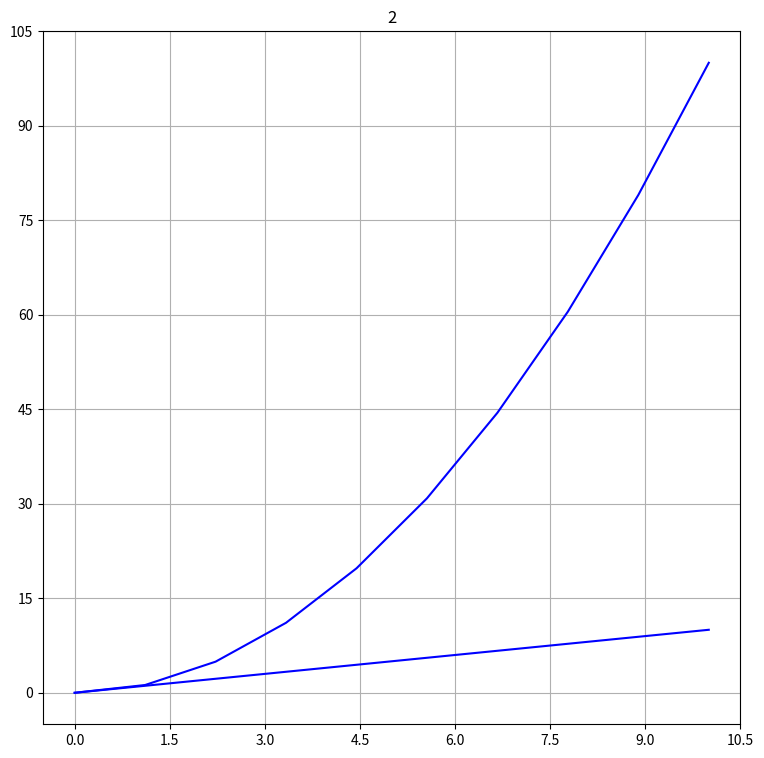
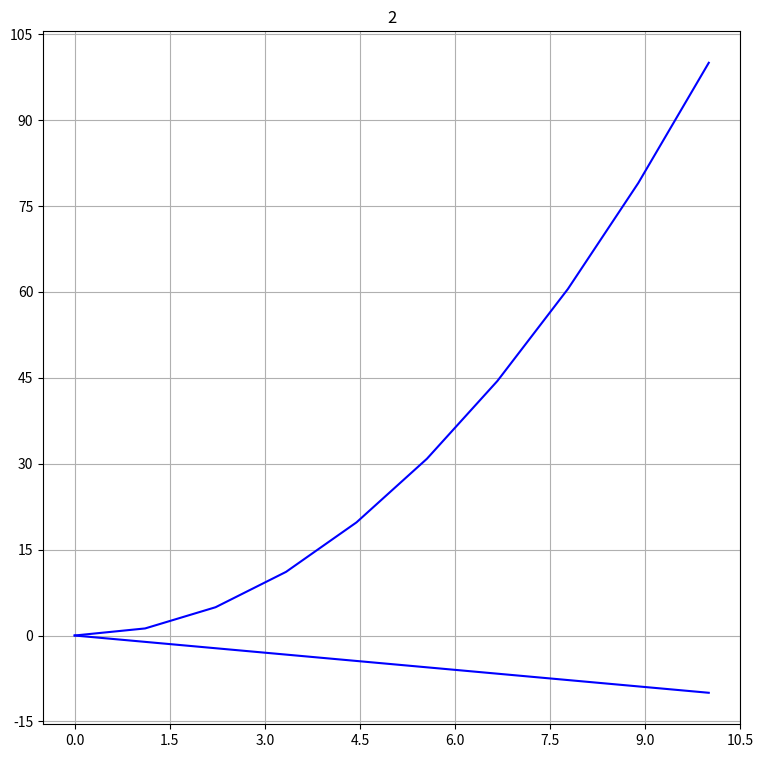
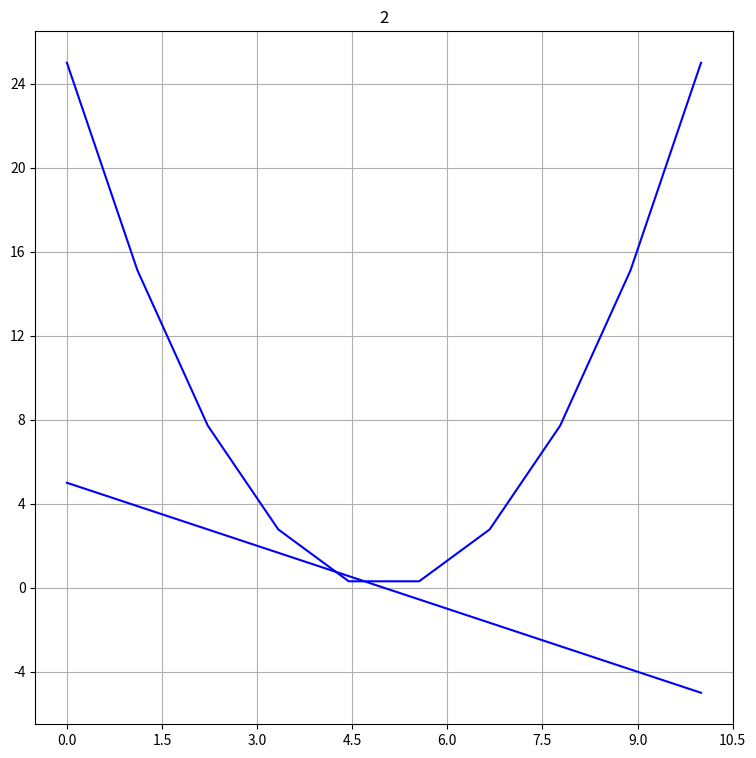
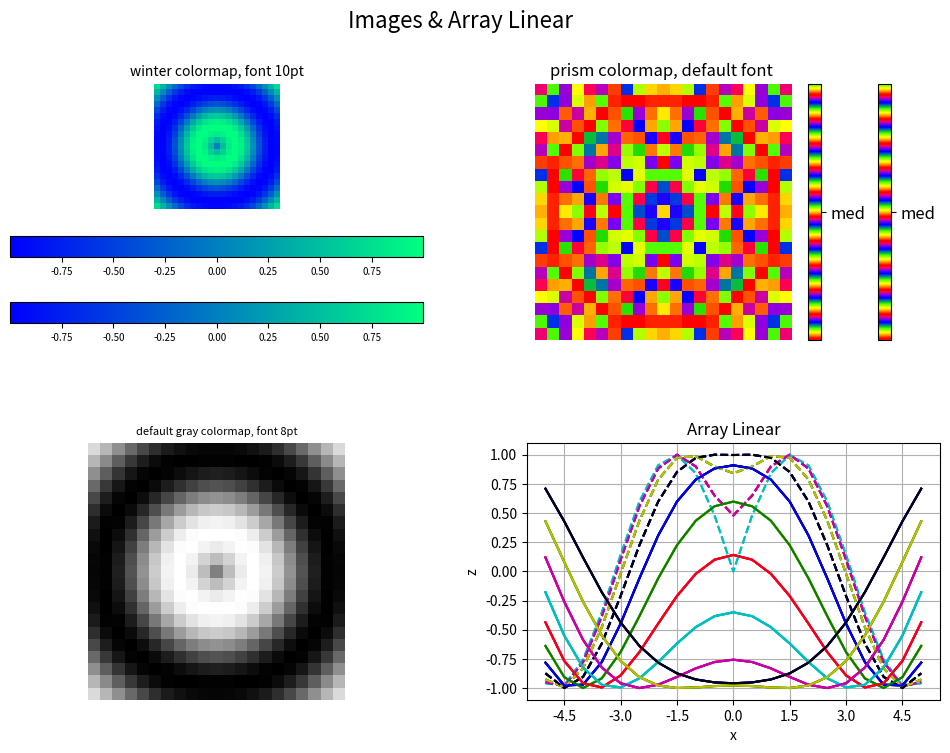
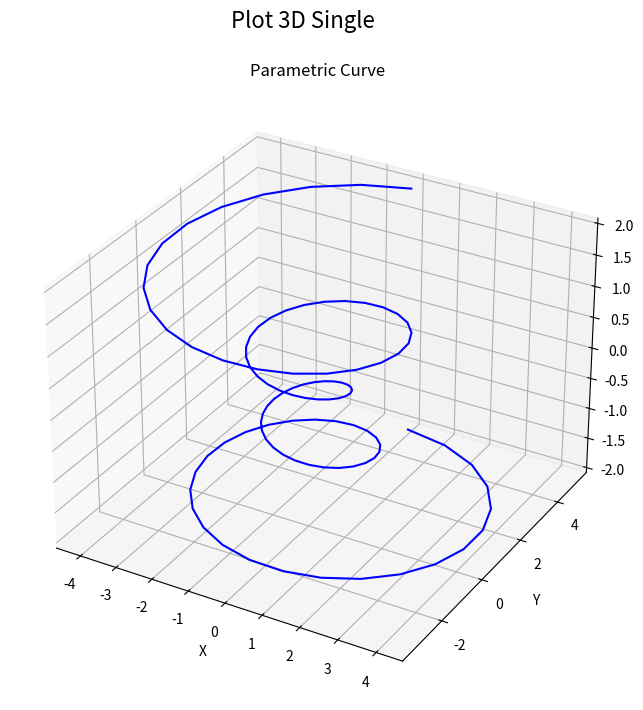
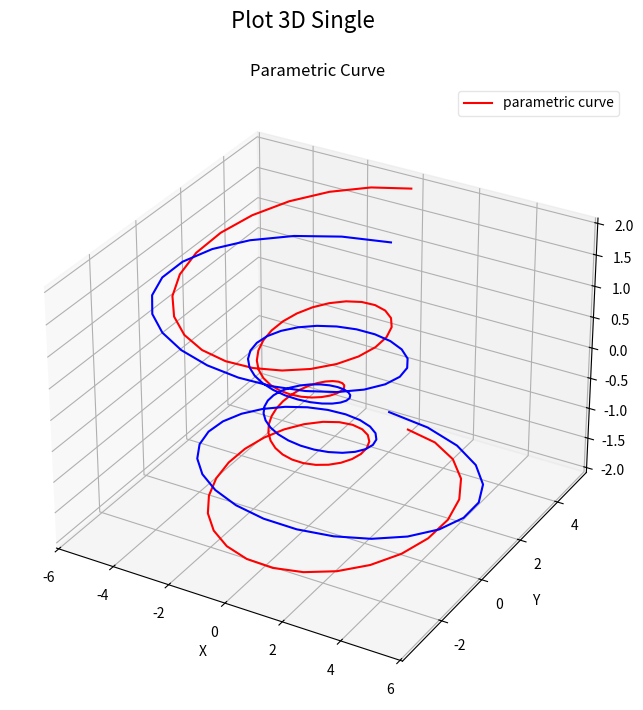
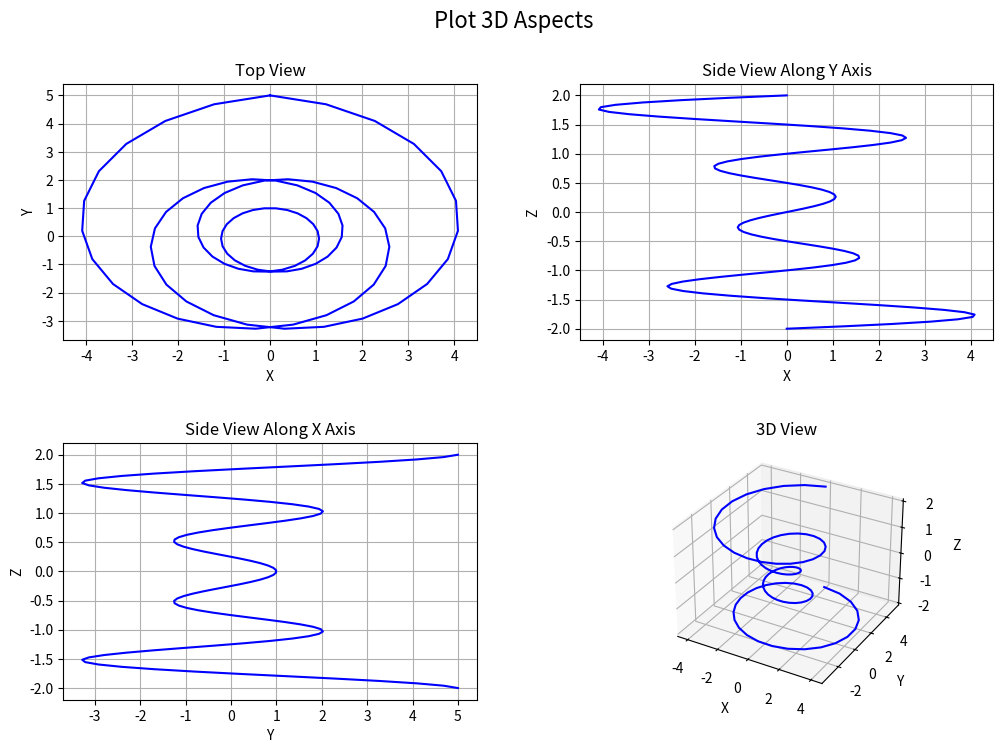
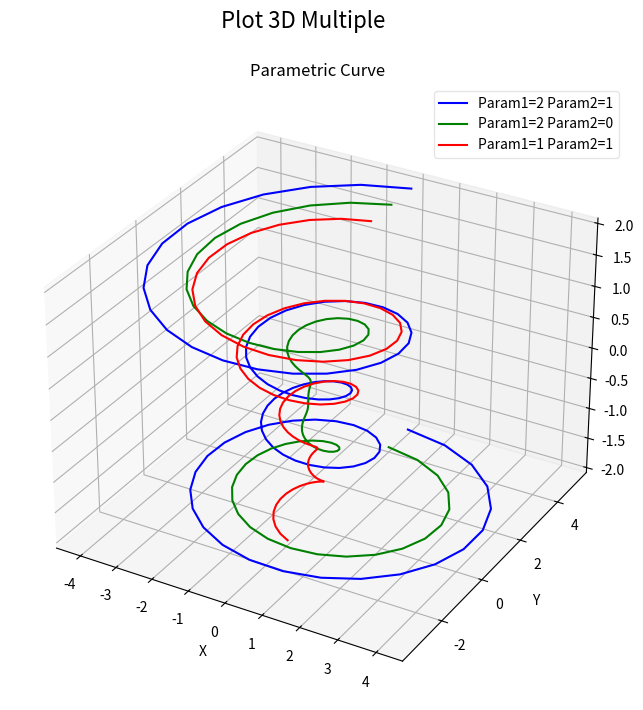

The matplotlib source for these figures, in order:
#  $Id: ryplot.py 108 2012-11-11 18:31:15Z neliswillers@gmail.com $
#  $HeadURL: http://pyradi.googlecode.com/svn/trunk/ryplot.py $

################################################################
# The contents of this file are subject to the Mozilla Public License
# Version 1.1 (the "License"); you may not use this file except in
# compliance with the License. You may obtain a copy of the License at
# http://www.mozilla.org/MPL/

# Software distributed under the License is distributed on an "AS IS"
# basis, WITHOUT WARRANTY OF ANY KIND, either express or implied. See the
# License for the specific language governing rights and limitations
# under the License.

# The Original Code is part of the PyRadi toolkit.

# The Initial Developer of the Original Code is CJ Willers,
# Portions created by CJ Willers are Copyright (C) 2006-2012
# All Rights Reserved.

# Contributor(s): MS Willers, PJ van der Merwe.
################################################################
"""
This module provides functions for plotting cartesian and polar plots.
This class provides a basic plotting capability, with a minimum
number of lines. These are all wrapper functions,
based on existing functions in other Python classes.
Provision is made for combinations of linear and log scales, as well
as polar plots for two-dimensional graphs.
The Plotter class can save files to disk in a number of formats.


See the __main__ function for examples of use.
"""

#prepare so long for Python 3
from __future__ import division
from __future__ import print_function
from __future__ import unicode_literals

__version__ = "$Revision: 108 $"
__author__ = 'pyradi team'
__all__ = ['Plotter']

import numpy
import math
import sys

import matplotlib as mpl
import matplotlib.pyplot as plt
from matplotlib.font_manager import FontProperties
from mpl_toolkits.mplot3d import Axes3D

class Plotter:
    """ Encapsulates a plotting environment, optimized for
    radiometry plots.

    This class provides a wrapper around Matplotlib to provide a plotting
    environment specialised towards radiometry results.  These functions
    were developed to provide well labelled plots by entering only one or two lines.

    Provision is made for plots containing subplots (i.e. multiple plots on the same figure),
    linear scale and log scale plots, and cartesian and polar plots.
    Simple 3D line plots can also be made.
    """

    ############################################################
    ##
    def __init__(self,fignumber=0,subpltnrow=1,subpltncol=1,\
                 figuretitle=None,
                 figsize=(9,9)):
        """Class constructor

        The constructor defines the number for this figure, allowing future reference
        to this figure. The number of subplot rows and columns allow the user to define
        the subplot configuration.  The user can also provide a title to be
        used for the figure (centred on top) and finally, the size of the figure in inches
        can be specified to scale the text relative to the figure.

            Args:
                | fignumber (int): the plt figure number, must be supplied
                | subpltnrow (int): subplot number of rows
                | subpltncol (int): subplot number of columns
                | figuretitle (string): the overall heading for the figure
                | figsize ((w,h)): the figure size in inches

            Returns:
                | Nothing. Creates the figure for subequent use.

            Raises:
                | No exception is raised.
        """

        __all__ = ['__init__', 'saveFig', 'getPlot', 'plot', 'logLog', 'semilogX',
                        'semilogY', 'polar', 'showImage', 'plot3d']

        version=mpl.__version__.split('.')
        vnum=float(version[0]+'.'+version[1])

        if vnum<1.1:
            print('Install Matplotlib 1.1 or later')
            print('current version is {0}'.format(vnum))
            sys.exit(-1)

        self.figurenumber = fignumber
        self.fig = plt.figure(self.figurenumber, frameon=False)
        self.fig.set_size_inches(figsize[0], figsize[1])
        self.fig.clear()
        self.figuretitle = figuretitle

        self.nrow=subpltnrow
        self.ncol=subpltncol

        # width reserved for space between subplots
        self.fig.subplots_adjust(wspace=0.25)
        #height reserved for space between subplots
        self.fig.subplots_adjust(hspace=0.4)
        #height reserved for top of the subplots of the figure
        self.fig.subplots_adjust(top=0.88)

        self.plotCol=['b', 'g', 'r', 'c', 'm', 'y', 'k', \
            'b--', 'g--', 'r--', 'c--', 'm--', 'y--', 'k--']

        self.bbox_extra_artists=[]
        self.subplots={}

        if figuretitle:
            self.figtitle=plt.gcf().text(.5,.95,figuretitle,\
                        horizontalalignment='center',\
                        fontproperties=FontProperties(size=16))
            self.bbox_extra_artists.append(self.figtitle)



    ############################################################
    ##
    def buildPlotCol(self, plotCol, n):
        """Returns a sequence of default colour styles of
           appropriate length.

           The constructor provides a sequence with length 14 pre-defined plot styles.
           The user can define a new sequence if required.
           This function modulus-folds either sequence, in case longer sequences are required.

            Args:
                | plotCol ([strings]): User-supplied list  of plotting styles(can be empty []).
                | n (int): Length of required sequence.

            Returns:
                | A list with sequence of plot styles, of required length.

            Raises:
                | No exception is raised.
        """
        if not plotCol:
            return [self.plotCol[i % len(self.plotCol)] \
                                         for i in range(n)]
        else:
            return [plotCol[i % len(plotCol)] \
                                         for i in range(n)]

    ############################################################
    ##
    def saveFig(self, filename='mpl.png',dpi=100,bbox_inches='tight',\
                pad_inches=0.1, useTrueType = True):
        """Save the plot to a disk file, using filename, dpi specification and bounding box limits.

        One of matplotlib's design choices is a bounding box strategy  which may result in a bounding box
        that is smaller than the size of all the objects on the page.  It took a while to figure this out,
        but the current default values for bbox_inches and pad_inches seem to create meaningful
        bounding boxes. These are however larger than the true bounding box. You still need a
        tool such as epstools or Adobe Acrobat to trim eps files to the true bounding box.

            Args:
                | filename (string): output filename to write plot, file ext
                | dpi (int): the resolution of the graph in dots per inch
                | bbox_inches: see matplotlib docs for more detail.
                | pad_inches: see matplotlib docs for more detail.
                | useTrueType: if True, truetype fonts are used in eps/pdf files, otherwise Type3


            Returns:
                | Nothing. Saves a file to disk.

            Raises:
                | No exception is raised.
        """

        # http://matplotlib.1069221.n5.nabble.com/TrueType-font-embedding-in-eps-problem-td12691.html
        # http://stackoverflow.com/questions/5956182/cannot-edit-text-in-chart-exported-by-matplotlib-and-opened-in-illustrator
        #http://newsgroups.derkeiler.com/Archive/Comp/comp.soft-sys.matlab/2008-07/msg02038.html
        if useTrueType:
            mpl.rcParams['pdf.fonttype'] = 42
            mpl.rcParams['ps.fonttype'] = 42


        if len(filename)>0:
            if self.bbox_extra_artists:
                self.fig.savefig(filename, dpi=dpi, bbox_inches=bbox_inches,
                            pad_inches=pad_inches,\
                            bbox_extra_artists= self.bbox_extra_artists)
            else:
                self.fig.savefig(filename, dpi=dpi, bbox_inches=bbox_inches,
                            pad_inches=pad_inches)


    ############################################################
    ##
    def getPlot(self):
        """Returns a handle to the current plot

            Args:
                | None

            Returns:
                | A handle to the current plot.

            Raises:
                | No exception is raised.
        """
        return self.fig


    ############################################################
    ##
    def getSubPlot(self, subplotNum = 1):
        """Returns a handle to the subplot, as requested per subplot number.
        Subplot numbers range from 1 upwards.

            Args:
                | subplotNumer (int) : number of the subplot

            Returns:
                | A handle to the requested subplot.

            Raises:
                | No exception is raised.
        """
        if (self.nrow,self.ncol, subplotNum) in self.subplots.keys():
            return self.subplots[(self.nrow,self.ncol, subplotNum)]
        else:
            return None


    ############################################################
    ##
    def plot(self, plotnum, x, y, ptitle=None, xlabel=None, ylabel=None, \
                    plotCol=[], label=[],legendAlpha=0.0, \
                    pltaxis=None, maxNX=10, maxNY=10, \
                    powerLimits = [-4,  2,  -4,  2], titlefsize = 12  ):
        """Cartesian plot on linear scales for abscissa and ordinates.

        Given an existing figure, this function plots in a specified subplot position.
        The function arguments are described below in some detail. Note that the y-values
        or ordinates can be more than one column, each column representing a different
        line in the plot. This is convenient if large arrays of data must be plotted. If more
        than one column is present, the label argument can contain the legend labels for
        each of the columns/lines.  The pltaxis argument defines the min/max scale values
        for the x and y axes.

            Args:
                | plotnum (int): subplot number
                | x (np.array[N,] or [N,1]): abscissa
                | y (np.array[N,] or [N,M]): ordinates - could be M columns
                | ptitle (string): plot title (optional)
                | xlabel (string): x axis label (optional)
                | ylabel (string): y axis label (optional)
                | plotCol ([strings]): plot line style, list with M entries, use default if [] (optional)
                | label  ([strings]): legend label for ordinate, list with M entries (optional)
                | legendAlpha (float): transparancy for legend (optional)
                | pltaxis ([xmin, xmax, ymin,ymax]): scale for x,y axes. default if all zeros. (optional)
                | maxNX (int): draw maxNX+1 tick labels on x axis (optional)
                | maxNY (int): draw maxNY+1 tick labels on y axis (optional)
                | powerLimits[float]: axis notation power limits [x-neg, x-pos, y-neg, y-pos]
                | titlefsize (int): title font size, default 12pt (optional)

            Returns:
                | Nothing

            Raises:
                | No exception is raised.
       """
        ## see self.MyPlot for parameter details.
        pkey = (self.nrow, self.ncol, plotnum)
        if pkey not in self.subplots.keys():
            self.subplots[pkey] = \
                         self.fig.add_subplot(self.nrow,self.ncol, plotnum)
        ax = self.subplots[pkey]

        self.myPlot(ax.plot, plotnum, x, y, ptitle, xlabel, ylabel, \
                    plotCol, label,legendAlpha, pltaxis, \
                    maxNX, maxNY, powerLimits,titlefsize)

    ############################################################
    ##
    def logLog(self, plotnum, x, y, ptitle=None, xlabel=None, ylabel=None, \
                    plotCol=[], label=[],legendAlpha=0.0, \
                    pltaxis=None, maxNX=10, maxNY=10, \
                    powerLimits = [-4,  2,  -4,  2], titlefsize = 12  ):
        """Plot data on logarithmic scales for abscissa and ordinates.

        Given an existing figure, this function plots in a specified subplot position.
        The function arguments are described below in some detail. Note that the y-values
        or ordinates can be more than one column, each column representing a different
        line in the plot. This is convenient if large arrays of data must be plotted. If more
        than one column is present, the label argument can contain the legend labels for
        each of the columns/lines.  The pltaxis argument defines the min/max scale values
        for the x and y axes.

            Args:
                | plotnum (int): subplot number
                | x (np.array[N,] or [N,1]): abscissa
                | y (np.array[N,] or [N,M]): ordinates - could be M columns
                | ptitle (string): plot title (optional)
                | xlabel (string): x axis label (optional)
                | ylabel (string): y axis label (optional)
                | plotCol ([strings]): plot line style, list with M entries, use default if [] (optional)
                | label  ([strings]): legend label for ordinate, list with M entries (optional)
                | legendAlpha (float): transparancy for legend (optional)
                | pltaxis ([xmin, xmax, ymin,ymax]): scale for x,y axes. default if all zeros. (optional)
                | maxNX (int): draw maxNX+1 tick labels on x axis (optional)
                | maxNY (int): draw maxNY+1 tick labels on y axis (optional)
                | powerLimits[float]: axis notation power limits [x-neg, x-pos, y-neg, y-pos] (optional)
                | titlefsize (int): title font size, default 12pt (optional)

            Returns:
                | Nothing

            Raises:
                | No exception is raised.
       """
        ## see self.MyPlot for parameter details.
        pkey = (self.nrow, self.ncol, plotnum)
        if pkey not in self.subplots.keys():
            self.subplots[pkey] = \
                         self.fig.add_subplot(self.nrow,self.ncol, plotnum)
        ax = self.subplots[pkey]

        self.myPlot(ax.loglog, plotnum, x, y, ptitle, xlabel,ylabel,\
                    plotCol, label,legendAlpha, pltaxis, \
                    maxNX, maxNY, powerLimits,titlefsize)

    ############################################################
    ##
    def semilogX(self, plotnum, x, y, ptitle=None, xlabel=None, ylabel=None, \
                    plotCol=[], label=[],legendAlpha=0.0, \
                    pltaxis=None, maxNX=10, maxNY=10, \
                    powerLimits = [-4,  2,  -4,  2], titlefsize = 12  ):
        """Plot data on logarithmic scales for abscissa and linear scale for ordinates.

        Given an existing figure, this function plots in a specified subplot position.
        The function arguments are described below in some detail. Note that the y-values
        or ordinates can be more than one column, each column representing a different
        line in the plot. This is convenient if large arrays of data must be plotted. If more
        than one column is present, the label argument can contain the legend labels for
        each of the columns/lines.  The pltaxis argument defines the min/max scale values
        for the x and y axes.

            Args:
                | plotnum (int): subplot number
                | x (np.array[N,] or [N,1]): abscissa
                | y (np.array[N,] or [N,M]): ordinates - could be M columns
                | ptitle (string): plot title (optional)
                | xlabel (string): x axis label (optional)
                | ylabel (string): y axis label (optional)
                | plotCol ([strings]): plot line style, list with M entries, use default if [] (optional)
                | label  ([strings]): legend label for ordinate, list with M entries (optional)
                | legendAlpha (float): transparancy for legend (optional)
                | pltaxis ([xmin, xmax, ymin,ymax]): scale for x,y axes. default if all zeros. (optional)
                | maxNX (int): draw maxNX+1 tick labels on x axis (optional)
                | maxNY (int): draw maxNY+1 tick labels on y axis (optional)
                | powerLimits[float]: axis notation power limits [x-neg, x-pos, y-neg, y-pos] (optional)
                | titlefsize (int): title font size, default 12pt (optional)

            Returns:
                | Nothing

            Raises:
                | No exception is raised.
       """
        ## see self.MyPlot for parameter details.
        pkey = (self.nrow, self.ncol, plotnum)
        if pkey not in self.subplots.keys():
            self.subplots[pkey] = \
                         self.fig.add_subplot(self.nrow,self.ncol, plotnum)
        ax = self.subplots[pkey]

        self.myPlot(ax.semilogx, plotnum, x, y, ptitle, xlabel, ylabel,\
                    plotCol, label,legendAlpha, pltaxis, \
                    maxNX, maxNY, powerLimits,titlefsize)

    ############################################################
    ##
    def semilogY(self, plotnum, x, y, ptitle=None, xlabel=None, ylabel=None, \
                    plotCol=[], label=[],legendAlpha=0.0, \
                    pltaxis=None, maxNX=10, maxNY=10, \
                    powerLimits = [-4,  2,  -4,  2], titlefsize = 12  ):
        """Plot data on linear scales for abscissa and logarithmic scale for ordinates.

        Given an existing figure, this function plots in a specified subplot position.
        The function arguments are described below in some detail. Note that the y-values
        or ordinates can be more than one column, each column representing a different
        line in the plot. This is convenient if large arrays of data must be plotted. If more
        than one column is present, the label argument can contain the legend labels for
        each of the columns/lines.  The pltaxis argument defines the min/max scale values
        for the x and y axes.

            Args:
                | plotnum (int): subplot number
                | x (np.array[N,] or [N,1]): abscissa
                | y (np.array[N,] or [N,M]): ordinates - could be M columns
                | ptitle (string): plot title (optional)
                | xlabel (string): x axis label (optional)
                | ylabel (string): y axis label (optional)
                | plotCol ([strings]): plot line style, list with M entries, use default if [] (optional)
                | label  ([strings]): legend label for ordinate, list withM entries (optional)
                | legendAlpha (float): transparancy for legend (optional)
                | pltaxis ([xmin, xmax, ymin,ymax]): scale for x,y axes. default if all zeros. (optional)
                | maxNX (int): draw maxNX+1 tick labels on x axis (optional)
                | maxNY (int): draw maxNY+1 tick labels on y axis (optional)
                | powerLimits[float]: axis notation power limits [x-neg, x-pos, y-neg, y-pos] (optional)
                | titlefsize (int): title font size, default 12pt (optional)

            Returns:
                | Nothing

            Raises:
                | No exception is raised.
       """
        ## see self.MyPlot for parameter details.
        pkey = (self.nrow, self.ncol, plotnum)
        if pkey not in self.subplots.keys():
            self.subplots[pkey] = \
                         self.fig.add_subplot(self.nrow,self.ncol, plotnum)
        ax = self.subplots[pkey]

        self.myPlot(ax.semilogy, plotnum, x, y, ptitle,xlabel,ylabel,\
                    plotCol, label,legendAlpha, pltaxis, \
                    maxNX, maxNY, powerLimits,titlefsize)

    ############################################################
    ##
    def myPlot(self, plotcommand,plotnum, x, y, ptitle=None,xlabel=None,ylabel=None,
                     plotCol=[],label=[],legendAlpha=0.0,\
                    pltaxis=None, maxNX=0, maxNY=0,  \
                    powerLimits = [-4,  2,  -4,  2], titlefsize = 12 ):
        """Low level helper function to create a subplot and plot the data as required.

        This function does the actual plotting, labelling etc. It uses the plotting
        function provided by its user functions.

            Args:
                | plotcommand: name of a MatplotLib plotting function
                | plotnum (int): subplot number
                | ptitle (string): plot title
                | xlabel (string): x axis label
                | ylabel (string): y axis label
                | x (np.array[N,] or [N,1]): abscissa
                | y (np.array[N,] or [N,M]): ordinates - could be M columns
                | plotCol ([strings]): plot line style, list with M entries, use default if []
                | label  ([strings]): legend label for ordinate, list with M entries
                | legendAlpha (float): transparancy for legend
                | pltaxis ([xmin, xmax, ymin,ymax]): scale for x,y axes. default if all zeros.
                | maxNX (int): draw maxNX+1 tick labels on x axis
                | maxNY (int): draw maxNY+1 tick labels on y axis
                | powerLimits[float]: axis notation power limits [x-neg, x-pos, y-neg, y-pos]
                | titlefsize (int): title font size, default 12pt (optional)

            Returns:
                | Nothing

            Raises:
                | No exception is raised.
        """

        if x.ndim>1:
            xx=x
        else:
            xx=x.reshape(-1, 1)

        if y.ndim>1:
            yy=y
        else:
            yy=y.reshape(-1, 1)

        plotCol = self.buildPlotCol(plotCol, yy.shape[1])

        pkey = (self.nrow, self.ncol, plotnum)
        ax = self.subplots[pkey]

        ax.grid(True)

        # use scientific format on axes
        #yfm = sbp.yaxis.get_major_formatter()
        #yfm.set_powerlimits([ -3, 3])

        if xlabel is not None:
            ax.set_xlabel(xlabel)
            formx = plt.ScalarFormatter()
            formx.set_scientific(True)
            formx.set_powerlimits([powerLimits[0], powerLimits[1]])
            ax.xaxis.set_major_formatter(formx)
        if ylabel is not None:
            ax.set_ylabel(ylabel)
            formy = plt.ScalarFormatter()
            formy.set_powerlimits([powerLimits[2], powerLimits[3]])
            formy.set_scientific(True)
            ax.yaxis.set_major_formatter(formy)

        if maxNX >0:
            ax.xaxis.set_major_locator(mpl.ticker.MaxNLocator(maxNX))
        if maxNY >0:
            ax.yaxis.set_major_locator(mpl.ticker.MaxNLocator(maxNY))
        if not label:
            for i in range(yy.shape[1]):
                plotcommand(xx, yy[:, i], plotCol[i],label=None)
                #ax.plot(xx, yy[:, i], plotCol[i],label=None)
        else:
            for i in range(yy.shape[1]):
                plotcommand(xx,yy[:,i],plotCol[i],label=label[i])
                #ax.plot(xx,yy[:,i],plotCol[i],label=label[i])
            leg = ax.legend(loc='best', fancybox=True)
            leg.get_frame().set_alpha(legendAlpha)
            self.bbox_extra_artists.append(leg)

        #scale the axes
        if pltaxis is not None:
            ax.axis(pltaxis)

        if(ptitle is not None):
            ax.set_title(ptitle, fontsize=titlefsize)

    ############################################################
    ##
    def polar(self, plotnum, theta, r, ptitle=None, \
                    plotCol=[], label=[],labelLocation=[-0.1, 0.1], \
                    highlightNegative=False, highlightCol='#ffff00', highlightWidth=4,\
                    legendAlpha=0.0, \
                    rscale=None, rgrid=None, thetagrid=[30], \
                    direction='counterclockwise', zerooffset=0, titlefsize=12):
        """Create a subplot and plot the data in polar coordinates (linear radial orginates only).

        Given an existing figure, this function plots in a specified subplot position.
        The function arguments are described below in some detail. Note that the radial values
        or ordinates can be more than one column, each column representing a different
        line in the plot. This is convenient if large arrays of data must be plotted. If more
        than one column is present, the label argument can contain the legend labels for
        each of the columns/lines.  The scale for the radial ordinates can be set with rscale.
        The number of radial grid circles can be set with rgrid - this provides a somewhat
        better control over the built-in radial grid in matplotlib. thetagrids defines the angular
        grid interval.  The angular rotation direction can be set to be clockwise or
        counterclockwise. Likewise the rotation offset where the plot zero angle must be,
        is set with zerooffset.

            Args:
                | plotnum (int): subplot number
                | theta (np.array[N,] or [N,1]): angular abscissa
                | r (np.array[N,] or [N,M]): radial ordinates - could be M columns
                | ptitle (string): plot title (optional)
                | plotCol ([strings]): plot line style, list with M entries, use default if [] (optional)
                | label  ([strings]): legend label, list with M entries (optional)
                | labelLocation ([x,y]): where the legend should located (optional)
                | highlightNegative (bool): indicate if negative data be highlighted (optional)
                | highlightCol (string): highlighted colour string (optional)
                | highlightWidth (int): highlighted line width(optional)
                | legendAlpha (float): transparancy for legend (optional)
                | rscale ([rmin, rmax]): plotting limits. default if all 0 (optional)
                | rgrid ([rinc, rmax]): radial grid default if all 0. if rinc=0 then rmax is number of ntervals. (optional)
                | thetagrids (float): theta grid interval [degrees] (optional)
                | direction (string)= 'counterclockwise' or 'clockwise' (optional)
                | zerooffset (float) = rotation offset where zero should be [rad] (optional)
                | titlefsize (int): title font size, default 12pt (optional)

            Returns:
                | Nothing

            Raises:
                | No exception is raised.
        """

        if theta.ndim>1:
            tt=theta
        else:
            tt=theta.reshape(-1, 1)

        if r.ndim>1:
            rr=r
        else:
            rr=r.reshape(-1, 1)

        plotCol = self.buildPlotCol(plotCol, rr.shape[1])

        ax = None
        pkey = (self.nrow, self.ncol, plotnum)
        if pkey not in self.subplots.keys():
            self.subplots[pkey] = \
                         self.fig.add_subplot(self.nrow,self.ncol, plotnum, polar=True)

        ax = self.subplots[pkey]

        ax.grid(True)

        rmax=0

        for i in range(rr.shape[1]):
            # negative val :forcing positive and phase shifting
            # if forceAbsolute:
            #     ttt = tt + numpy.pi*(rr[:, i] < 0).reshape(-1, 1)
            #     rrr = numpy.abs(rr[:, i])
            # else:
            ttt = tt
            rrr = rr[:, i]

            #print(rrr)

            if highlightNegative:
                #find zero crossings in data
                zero_crossings = numpy.where(numpy.diff(numpy.sign(rr),axis=0))[0]
                #split the input into different subarrays according to crossings
                negrrr = numpy.split(rr,zero_crossings)
                negttt = numpy.split(tt,zero_crossings)
                #print(zero_crossings)
                #print(negrrr)

            if not label:
                if highlightNegative:
                    lines = ax.plot(ttt, rrr, plotCol[i])
                    neglinewith = highlightWidth*plt.getp(lines[0],'linewidth')
                    for ii in range(0,len(negrrr)):
                        if len(negrrr[ii]) > 0:
                            if negrrr[ii][1] < 0:
                                ax.plot(negttt[ii], negrrr[ii], highlightCol,linewidth=neglinewith)
                ax.plot(ttt, rrr, plotCol[i])
                rmax=numpy.maximum(numpy.abs(rrr).max(), rmax)
            else:
                if highlightNegative:
                    lines = ax.plot(ttt, rrr, plotCol[i])
                    neglinewith = highlightWidth*plt.getp(lines[0],'linewidth')
                    for ii in range(0,len(negrrr)):
                        if len(negrrr[ii]) > 0:
                            if negrrr[ii][1] < 0:
                                ax.plot(negttt[ii], negrrr[ii], highlightCol,linewidth=neglinewith)
                ax.plot(ttt, rrr, plotCol[i],label=label[i])
                rmax=numpy.maximum(numpy.abs(rrr).max(), rmax)

        if label:
            fontP = mpl.font_manager.FontProperties()
            fontP.set_size('small')
            leg = ax.legend(loc='upper left',
                    bbox_to_anchor=(labelLocation[0], labelLocation[1]),
                    prop = fontP, fancybox=True)
            leg.get_frame().set_alpha(legendAlpha)
            self.bbox_extra_artists.append(leg)


        ax.set_theta_direction(direction)
        ax.set_theta_offset(zerooffset)


        #set up the grids
        plt.thetagrids(range(0, 360, thetagrid[0]))

        if rgrid is None:
            ax.set_yticks(numpy.linspace(0,rmax,5))
        else:
            if rgrid[0]==0:
                if rmax>0:
                    #round and increase the max value for nice numbers
                    lrmax=round(math.floor(math.log10(rmax/rgrid[1])))
                    frmax=rmax/(rgrid[1]*10**lrmax)
                    rinc=10**lrmax*math.ceil(frmax)
                    plt.rgrids(numpy.arange(rinc, rinc*rgrid[1], rinc))
            else:
                plt.rgrids(numpy.arange(rgrid[0], rgrid[1], rgrid[0]))



        #Set increment and maximum radial limits
        if rscale is not None:
            ax.set_ylim(rscale[0],rscale[1])
            ax.set_yticks(numpy.linspace(rscale[0],rscale[1],5))
        else:
            ax.set_ylim(0,rmax)


        if(ptitle is not None):
            ax.set_title(ptitle, fontsize=titlefsize, \
                verticalalignment ='bottom', horizontalalignment='center')


    ############################################################
    ##
    def showImage(self, plotnum, img,  ptitle=None, cmap=plt.cm.gray, titlefsize=12, cbarshow=False, \
                  cbarorientation = 'vertical', cbarcustomticks=[], cbarfontsize = 12):
        """Creates a subplot and show the image using the colormap provided.

            Args:
                | plotnum (int): subplot number
                | img (np.ndarray): numpy 2d array
                | ptitle (string): plot title (optional)
                | cmap: matplotlib colormap, default gray (optional)
                | fsize (int): title font size, default 12pt (optional)
                | cbarshow (bool): if true, the show a color bar
                | cbarorientation (string): 'vertical' (right) or 'horizontal' (below)
                | cbarcustomticks zip([tick locations/float],[tick labels/string]): locations in image grey levels
                | cbarfontsize (int): font size for color bar

            Returns:
                | Nothing

            Raises:
                | No exception is raised.
        """
    #http://matplotlib.sourceforge.net/examples/pylab_examples/colorbar_tick_labelling_demo.html
    #http://matplotlib.1069221.n5.nabble.com/Colorbar-Ticks-td21289.html

        pkey = (self.nrow, self.ncol, plotnum)
        if pkey not in self.subplots.keys():
            self.subplots[pkey] = \
                         self.fig.add_subplot(self.nrow,self.ncol, plotnum)

        ax = self.subplots[pkey]

        cimage = ax.imshow(img, cmap)
        ax.axis('off')
        if cbarshow is True:
            if not cbarcustomticks:
                cbar = self.fig.colorbar(cimage,orientation=cbarorientation)
            else:
                ticks,  ticklabels = zip(*cbarcustomticks)
                cbar = self.fig.colorbar(cimage,ticks=ticks, orientation=cbarorientation)
                if cbarorientation == 'vertical':
                    cbar.ax.set_yticklabels(ticklabels)
                else:
                    cbar.ax.set_xticklabels(ticklabels)

            if cbarorientation == 'vertical':
                for t in cbar.ax.get_yticklabels():
                     t.set_fontsize(cbarfontsize)
            else:
                for t in cbar.ax.get_xticklabels():
                     t.set_fontsize(cbarfontsize)

        if(ptitle is not None):
            ax.set_title(ptitle, fontsize=titlefsize)





    ############################################################
    ##
    def plot3d(self, plotnum, x, y, z, ptitle=None, xlabel=None, ylabel=None, zlabel=None, \
               plotCol=[], label=None, legendAlpha=0.0, titlefsize=12):
        """3D plot on linear scales for x y z input sets.

        Given an existing figure, this function plots in a specified subplot position.
        The function arguments are described below in some detail.

        Note that multiple 3D data sets can be plotted simultaneously by adding additional columns to
        the input coordinates of vertices, each column representing a different function in the plot.
        This is convenient if large arrays of data must be plotted. If more than one column is present,
        the label argument can contain the legend labels for each of the columns/lines.

            Args:
                | plotnum (int): subplot number
                | x (np.array[N,] or [N,M]): x coordinates of vertices
                | y (np.array[N,] or [N,M]): y coordinates of vertices
                | z (np.array[N,] or [N,M]): z coordinates of vertices
                | ptitle (string): plot title (optional)
                | xlabel (string): x axis label (optional)
                | ylabel (string): y axis label (optional)
                | plotCol ([strings]): plot line style, list with M entries, use default if [] (optional)
                | label  ([strings]): legend label for ordinate, list with M entries (optional)
                | legendAlpha (float): transparancy for legend (optional)
                | titlefsize (int): title font size, default 12pt (optional)

            Returns:
                | Nothing

            Raises:
                | No exception is raised.
        """

        # if required convert 1D arrays into 2D arrays
        if x.ndim < 2:
            x = x.reshape(-1,1)
        if y.ndim < 2:
            y = y.reshape(-1,1)
        if z.ndim < 2:
            z = z.reshape(-1,1)

        plotCol = self.buildPlotCol(plotCol, x.shape[-1])

        if (self.nrow,self.ncol, plotnum) not in self.subplots.keys():
            self.subplots[(self.nrow,self.ncol, plotnum)] = \
                 self.fig.add_subplot(self.nrow,self.ncol, plotnum, projection='3d')

        ax = self.subplots[(self.nrow,self.ncol, plotnum)]

        for i in range(x.shape[-1]):
            ax.plot(x[:,i], y[:,i], z[:,i], plotCol[i])

        if xlabel is not None:
            ax.set_xlabel(xlabel)
        if ylabel is not None:
            ax.set_ylabel(ylabel)
        if zlabel is not None:
            ax.set_zlabel(zlabel)

        if label is not None:
            leg = plt.legend(label, loc='best', fancybox=True)
            leg.get_frame().set_alpha(legendAlpha)
            self.bbox_extra_artists.append(leg)

        if(ptitle is not None):
            plt.title(ptitle, fontsize=titlefsize)



################################################################
################################################################
##
## plot graphs and confirm the correctness of the functions

if __name__ == '__main__':



    ##create some data
    xLinS=numpy.linspace(0, 10, 50).reshape(-1, 1)
    yLinS=1.0e3 * numpy.random.random(xLinS.shape[0]).reshape(-1, 1)
    yLinSS=1.0e3 * numpy.random.random(xLinS.shape[0]).reshape(-1, 1)

    yLinA=yLinS
    yLinA = numpy.hstack((yLinA, \
            1.0e7 * numpy.random.random(xLinS.shape[0]).reshape(-1, 1)))
    yLinA = numpy.hstack((yLinA, \
            1.0e7 * numpy.random.random(xLinS.shape[0]).reshape(-1, 1)))

    A = Plotter(1, 2, 2,'Array Plots',figsize=(12,8))
    A.plot(1, xLinS, yLinA, "Array Linear","X", "Y",
            plotCol=['c--'],
           label=['A1', 'A2', 'A3'],legendAlpha=0.5,
           pltaxis=[0, 10, 0, 2000],
           maxNX=10, maxNY=2,
           powerLimits = [-4,  2, -5, 5])
    A.logLog(2, xLinS, yLinA, "Array LogLog","X", "Y",\
             label=['A1', 'A2', 'A3'],legendAlpha=0.5)
    A.semilogX(3, xLinS, yLinA, "Array SemilogX","X", "Y",\
               label=['A1', 'A2', 'A3'],legendAlpha=0.5)
    A.semilogY(4, xLinS, yLinA, "Array SemilogY","X", "Y",\
               label=['A1', 'A2', 'A3'],legendAlpha=0.5)
    A.saveFig('A.png')
    #A.saveFig('A.eps')

    AA = Plotter(1, 1, 1,'Demonstrate late labels',figsize=(12,8))
    AA.plot(1, xLinS, yLinA, plotCol=['b--'],
           label=['A1', 'A2', 'A3'],legendAlpha=0.5,
           pltaxis=[0, 10, 0, 2000],
           maxNX=10, maxNY=2,
           powerLimits = [-4,  2, -5, 5])
    currentP = AA.getSubPlot(1)
    currentP.set_xlabel('X Label')
    currentP.set_ylabel('Y Label')
    currentP.set_title('The figure title')
    currentP.annotate('axes center', xy=(.5, .5),  xycoords='axes fraction',
                horizontalalignment='center', verticalalignment='center')
    currentP.text(0.5 * 10, 1300,
         r"$\int_a^b f(x)\mathrm{d}x$", horizontalalignment='center',
         fontsize=20)
    AA.saveFig('AA.png')
    #AA.saveFig('AA.eps')

    S = Plotter(2, 2, 2,'Single Plots',figsize=(12,8))
    S.plot(1, xLinS, yLinS, "Single Linear","X", "Y",\
           label=['Original'],legendAlpha=0.5)
    S.logLog(2, xLinS, yLinS, "Single LogLog","X", "Y",\
             label=['Original'],legendAlpha=0.5)
    S.semilogX(3, xLinS, yLinS, "Single SemilogX","X", "Y",\
               label=['Original'],legendAlpha=0.5)
    S.semilogY(4, xLinS, yLinS, "Single SemilogY","X", "Y",\
               label=['Original'],legendAlpha=0.5)
    S.saveFig('S.png', dpi=300)
    #S.saveFig('S.eps')
    #plot again on top of the existing graphs
    S.plot(1, xLinS, yLinSS, "Single Linear","X", "Y",\
               plotCol='r',label=['Repeat on top'],legendAlpha=0.5)
    S.logLog(2, xLinS, 1.3*yLinSS, "Single LogLog","X", "Y",\
              plotCol='g',label=['Repeat on top'],legendAlpha=0.5)
    S.semilogX(3, xLinS, 0.5*yLinSS, "Single SemilogX","X", "Y",\
               plotCol='k',label=['Repeat on top'],legendAlpha=0.5)
    S.semilogY(4, xLinS, 0.85*yLinSS, "Single SemilogY","X", "Y",\
               plotCol='y',label=['Repeat on top'],legendAlpha=0.5)
    S.saveFig('SS.png', dpi=300)
    #S.saveFig('SS.eps')

    r = numpy.arange(0, 3.01, 0.01).reshape(-1, 1)
    theta = 2*numpy.pi*r
    r2 = numpy.hstack((r,r**2))
    P = Plotter(3, 2, 2,'Polar Plots', figsize=(12,8))
    P.polar(1,theta, r, "Single Polar",\
           label=['Single'],legendAlpha=0.5,rscale=[0,3],rgrid=[0.5,3])
    P.polar(2,theta, r2, "Array Polar",\
           label=['A', 'B'],legendAlpha=0.5,rscale=[2,6],rgrid=[2,6],\
           thetagrid=[45], direction=u'clockwise', zerooffset=0)
    P.polar(3,theta, r, "Single Polar",\
           label=['Single'],legendAlpha=0.5,rscale=[0,3],rgrid=[0,3], \
           direction=u'clockwise', zerooffset=numpy.pi/2)
    P.polar(4,theta, r2, "Array Polar",\
           label=['A', 'B'],legendAlpha=0.5,rscale=[0,9],rgrid=[0,6],\
           thetagrid=[45], direction=u'counterclockwise', zerooffset=-numpy.pi/2)
    P.saveFig('P.png')
    #P.saveFig('P.eps')
    #plot again on top of existing graphs
    rr = numpy.arange(0.1, 3.11, 0.01).reshape(-1, 1)
    thetar = 2*numpy.pi*rr
    P.polar(1,thetar, 0.5 * rr, "Single Polar",\
           plotCol='r',label=['Single'],legendAlpha=0.5,rscale=[0,3],rgrid=[0.5,3])
    P.polar(2,thetar, 0.75 * rr, "Array Polar",\
           plotCol='g',label=['A', 'B'],legendAlpha=0.5,rscale=[0,6],rgrid=[2,6],\
           thetagrid=[45], direction=u'clockwise', zerooffset=0)
    P.polar(3,thetar, 1.2 * rr, "Single Polar",\
           plotCol='k',label=['Single'],legendAlpha=0.5,rscale=[0,3],rgrid=[0,3], \
           direction=u'clockwise', zerooffset=numpy.pi/2)
    P.polar(4,thetar, 1.5 * rr, "Array Polar",\
           plotCol='y',label=['A', 'B'],legendAlpha=0.5,rscale=[0,9],rgrid=[0,6],\
           thetagrid=[45], direction=u'counterclockwise', zerooffset=-numpy.pi/2)
    P.saveFig('PP.png')
    #P.saveFig('PP.eps')

    #polar with negative values
    theta=numpy.linspace(0,2.0*numpy.pi,600)
    r = numpy.sin(3.4*theta)
    PN = Plotter(3, 2, 2,'Negative Polar Plots', figsize=(12,8))
    PN.polar(1,theta, r, "sin(3.3x)",\
           legendAlpha=0.5,rscale=[0,1.5],rgrid=[0.5,1.5],highlightNegative=True)
    tt = numpy.linspace(0,24*numpy.pi,3000)
    rr = numpy.exp(numpy.cos(tt)) - 2 * numpy.cos(4 * tt) + (numpy.sin(tt / 12))**5
    PN.polar(2,tt, rr, "Math function",\
           legendAlpha=0.5,rscale=[0,5],rgrid=[0.5,5.0],highlightNegative=True,
           highlightCol='r',highlightWidth=4)
    PN.polar(3,theta, r, "sin(3.3x)", \
           legendAlpha=0.5,rscale=[-1.5,1.5],rgrid=[0.5,1.5],highlightNegative=True)
    tt = numpy.linspace(0,2 * numpy.pi,360)
    rr = 1 + 3 * numpy.sin(tt)
    PN.polar(4,tt,rr, "1 + 3sin(x)", \
           legendAlpha=0.5,rgrid=[1,5],highlightNegative=True,direction=u'clockwise',
           zerooffset=numpy.pi/2,highlightCol='r',highlightWidth=2)
    PN.saveFig('PN.png')
    #PN.saveFig('PN.eps')

    #test/demo to show that multiple plots can be done in the same subplot, on top of older plots
    xLinS=numpy.linspace(0, 10, 50).reshape(-1, 1)
    M= Plotter(1, 1, 1,'Multi-plots',figsize=(12,8))
    #it seems that all attempts to plot in same subplot space must use same ptitle.
    yLinS=numpy.random.random(xLinS.shape[0]).reshape(-1, 1)
    M.plot(1, xLinS, yLinS, None,"X", "Y",plotCol=['b'], label=['A1'])
    yLinS=numpy.random.random(xLinS.shape[0]).reshape(-1, 1)
    M.plot(1, xLinS, yLinS, None,"X", "Y",plotCol=['g'], label=['A2'])
    yLinS=numpy.random.random(xLinS.shape[0]).reshape(-1, 1)
    M.plot(1, xLinS, yLinS, None,"X", "Y",plotCol=['r'], label=['A3'])
    yLinS=numpy.random.random(xLinS.shape[0]).reshape(-1, 1)
    M.plot(1, xLinS, yLinS, None,"X", "Y",plotCol=['c'], \
           label=['A4'],legendAlpha=0.5, maxNX=10, maxNY=2)
    M.saveFig('M.png')
    #M.saveFig('M.eps')


    xv,yv = numpy.mgrid[-5:5:21j, -5:5:21j]
    z = numpy.sin(numpy.sqrt(xv**2 + yv**2))
    I = Plotter(4, 2, 2,'Images & Array Linear', figsize=(12, 8))
    I.showImage(1, z, ptitle='winter colormap, font 10pt', cmap=plt.cm.winter, titlefsize=10,  cbarshow=True, cbarorientation = 'horizontal', cbarfontsize = 7)
    barticks = zip([-1, 0, 1], ['low', 'med', 'high'])
    I.showImage(2, z, ptitle='prism colormap, default font ', cmap=plt.cm.prism, cbarshow=True, cbarcustomticks=barticks)
    I.showImage(3, z, ptitle='default gray colormap, font 8pt', titlefsize=8)
    I.plot(4, xv[:, 1],  z, "Array Linear","x", "z")
    I.saveFig('I.png')
#    I.saveFig('I.eps')
    #do new plots on top of existing images/plots
    I.showImage(1, z, ptitle='winter colormap, font 10pt', cmap=plt.cm. winter, titlefsize=10,  cbarshow=True, cbarorientation = 'horizontal', cbarfontsize = 7)
    barticks = zip([-1, 0, 1], ['low', 'med', 'high'])
    I.showImage(2, z, ptitle='prism colormap, default font ', cmap=plt.cm. prism, cbarshow=True, cbarcustomticks=barticks)
    I.showImage(3, z, ptitle='default gray colormap, font 8pt', titlefsize=8)
    I.plot(4, xv[:, 1],  z, "Array Linear","x", "z")
    I.saveFig('II.png')
#    I.saveFig('II.eps')


    #3D plot example
    def parametricCurve(z, param1 = 2, param2 = 1):
        r = z**param1 + param2
        theta = numpy.linspace(-4 * numpy.pi, 4 * numpy.pi, 100)
        return (r * numpy.sin(theta), r * numpy.cos(theta))

    P3D = Plotter(5, 1, 1,'Plot 3D Single', figsize=(12,8))
    z = numpy.linspace(-2, 2, 100)
    x, y = parametricCurve(z)

    P3D.plot3d(1, x.T, y.T, z.T, 'Parametric Curve', 'X', 'Y', 'Z')
    P3D.saveFig('3D.png')

    P3D = Plotter(6, 1, 1,'Plot 3D Single', figsize=(12,8))
    P3D.plot3d(1, x.T, y.T, z.T, 'Parametric Curve', 'X', 'Y', 'Z', plotCol='r', label=['parametric curve'], legendAlpha=0.5)
    P3D.saveFig('3DwithLabel.png')
    P3D.plot3d(1, 1.3*x.T, 0.8*y.T, 0.7*z.T, 'Parametric Curve', 'X', 'Y', 'Z', plotCol='b', label=['parametric curve'], legendAlpha=0.5)
    P3D.saveFig('3DwithLabelRepeat.png')

    P3D = Plotter(7, 2, 2,'Plot 3D Aspects', figsize=(12,8))
    P3D.plot(1, x.T, y.T, 'Top View', 'X', 'Y')
    P3D.plot(2, x.T, z.T, 'Side View Along Y Axis', 'X', 'Z')
    P3D.plot(3, y.T, z.T, 'Side View Along X Axis', 'Y', 'Z')
    P3D.plot3d(4, x.T, y.T, z.T, '3D View', 'X', 'Y', 'Z')
    P3D.saveFig('S3D.png')

    P3D = Plotter(8, 1, 1,'Plot 3D Multiple', figsize=(12,8))

    label = ['Param1={} Param2={}'.format(2,1)]
    for i in range(2):
        param1 = 2-i
        param2 = i
        label.append('Param1={} Param2={}'.format(param1, param2))
        x1, y1 = parametricCurve(z, param1, param2)
        x = numpy.vstack((x,x1))
        y = numpy.vstack((y,y1))

    z = numpy.vstack((z,z,z))

    P3D.plot3d(1, x.T, y.T, z.T, 'Parametric Curve', 'X', 'Y', 'Z', label=label, legendAlpha=0.5)
    P3D.saveFig('M3D.png')


    #demonstrate setting axis values
    x=numpy.linspace(-3,3,20)
    p = Plotter(1)
    p.plot(1,x,x,pltaxis=[-2,1,-3,2])
    p.saveFig('testaxis.png')


    #test the ability to return to existing plots and add new lines
    x = numpy.linspace(0,10,10)
    a = Plotter(1)
    b = Plotter(2)
    c = Plotter(3)
    for i in [1,2]:
        a.plot(1,x,x ** i, str(i))
        b.plot(1,x,(-x) ** i,str(i))
        c.plot(1,x,(5-x) ** i,str(i))
    a.saveFig('ma.png')
    b.saveFig('mb.png')
    c.saveFig('mc.png')



    print('module ryplot done!')
